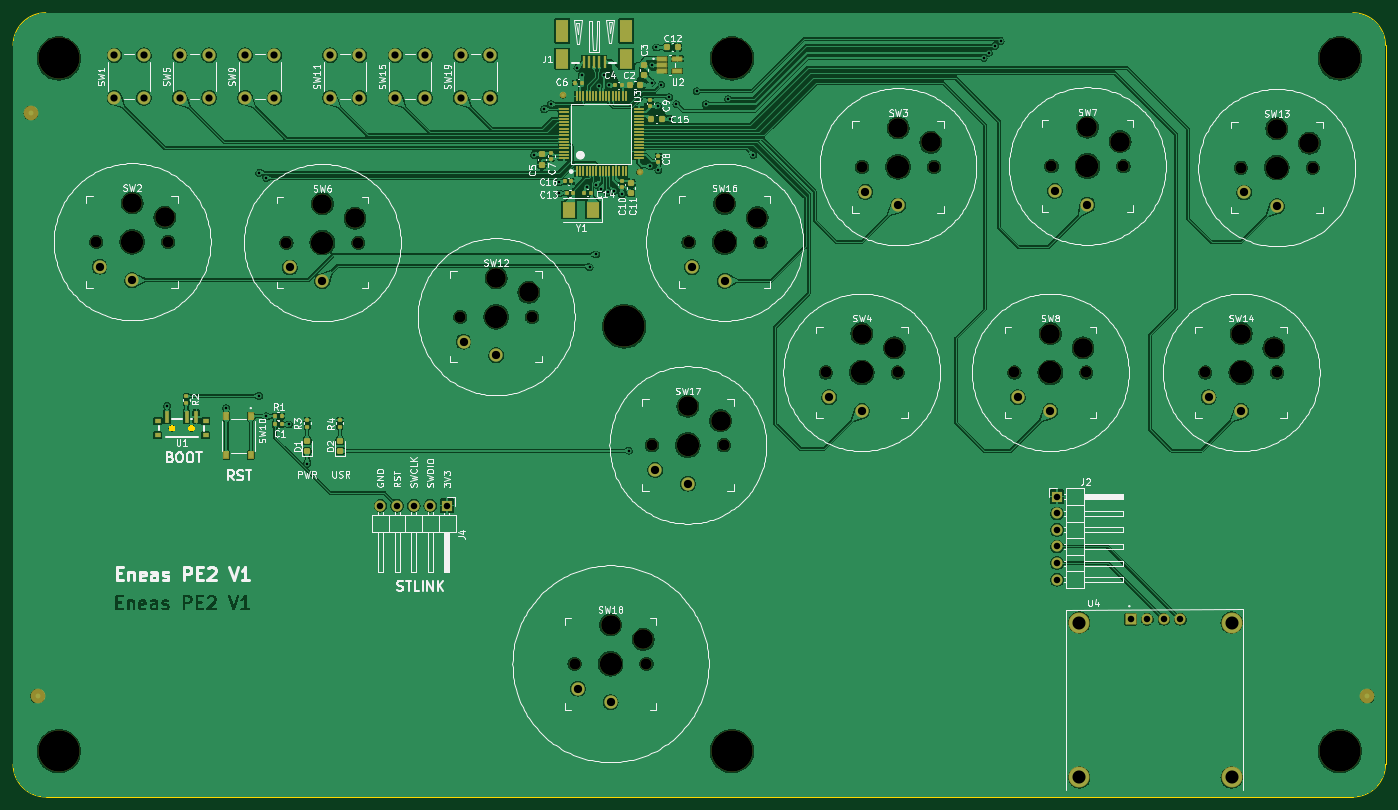
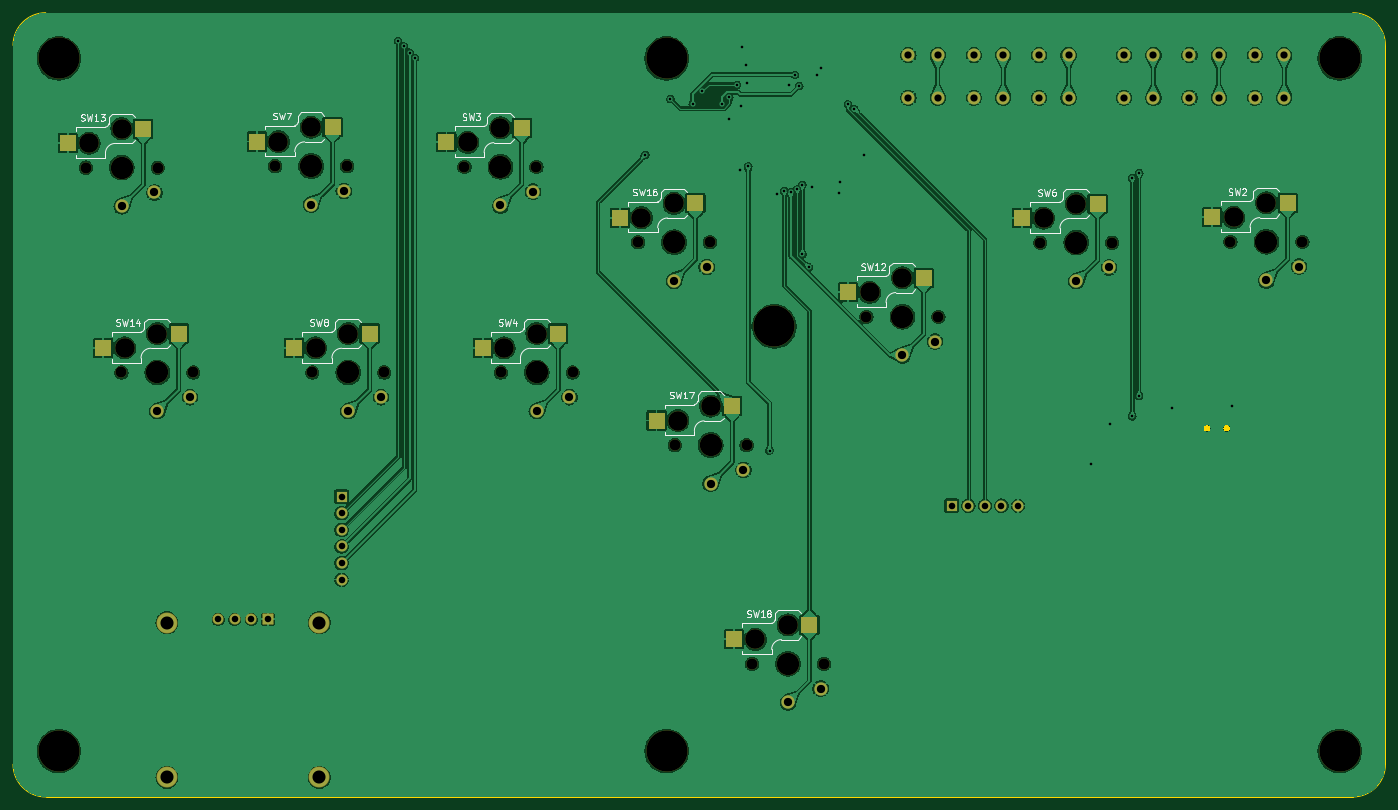
Circuit board: 11 layer files. Board 210.0 x 120.0 mm.
- bottom_copper: PE2-for-review-B_Cu.gbl (338219 bytes)
- bottom_mask: PE2-for-review-B_Mask.gbs (5825 bytes)
- paste: PE2-for-review-B_Paste.gbp (1088 bytes)
- bottom_silk: PE2-for-review-B_Silkscreen.gbo (37497 bytes)
- outline: PE2-for-review-Edge_Cuts.gm1 (2374 bytes)
- top_copper: PE2-for-review-F_Cu.gtl (463490 bytes)
- top_mask: PE2-for-review-F_Mask.gts (10491 bytes)
- paste: PE2-for-review-F_Paste.gtp (6072 bytes)
- top_silk: PE2-for-review-F_Silkscreen.gto (182154 bytes)
- drill: PE2-for-review-NPTH.drl (1510 bytes)
- drill: PE2-for-review-PTH.drl (2168 bytes)

=== bottom_copper: PE2-for-review-B_Cu.gbl (338219 bytes, source omitted) ===
=== bottom_mask: PE2-for-review-B_Mask.gbs ===
%TF.GenerationSoftware,KiCad,Pcbnew,8.0.1*%
%TF.CreationDate,2024-05-01T14:37:59+02:00*%
%TF.ProjectId,PE2-for-review,5045322d-666f-4722-9d72-65766965772e,rev?*%
%TF.SameCoordinates,Original*%
%TF.FileFunction,Soldermask,Bot*%
%TF.FilePolarity,Negative*%
%FSLAX46Y46*%
G04 Gerber Fmt 4.6, Leading zero omitted, Abs format (unit mm)*
G04 Created by KiCad (PCBNEW 8.0.1) date 2024-05-01 14:37:59*
%MOMM*%
%LPD*%
G01*
G04 APERTURE LIST*
G04 Aperture macros list*
%AMRoundRect*
0 Rectangle with rounded corners*
0 $1 Rounding radius*
0 $2 $3 $4 $5 $6 $7 $8 $9 X,Y pos of 4 corners*
0 Add a 4 corners polygon primitive as box body*
4,1,4,$2,$3,$4,$5,$6,$7,$8,$9,$2,$3,0*
0 Add four circle primitives for the rounded corners*
1,1,$1+$1,$2,$3*
1,1,$1+$1,$4,$5*
1,1,$1+$1,$6,$7*
1,1,$1+$1,$8,$9*
0 Add four rect primitives between the rounded corners*
20,1,$1+$1,$2,$3,$4,$5,0*
20,1,$1+$1,$4,$5,$6,$7,0*
20,1,$1+$1,$6,$7,$8,$9,0*
20,1,$1+$1,$8,$9,$2,$3,0*%
G04 Aperture macros list end*
%ADD10C,1.701800*%
%ADD11C,3.000000*%
%ADD12C,3.429000*%
%ADD13R,2.600000X2.600000*%
%ADD14C,2.032000*%
%ADD15C,6.300000*%
%ADD16C,2.000000*%
%ADD17RoundRect,0.102000X-0.754000X-0.754000X0.754000X-0.754000X0.754000X0.754000X-0.754000X0.754000X0*%
%ADD18C,1.712000*%
%ADD19C,3.204000*%
%ADD20R,1.700000X1.700000*%
%ADD21O,1.700000X1.700000*%
G04 APERTURE END LIST*
D10*
X81820000Y-65170000D03*
D11*
X87320000Y-59220000D03*
D12*
X87320000Y-65170000D03*
D11*
X92320000Y-61420000D03*
D10*
X92820000Y-65170000D03*
D13*
X84045000Y-59220000D03*
D14*
X87320000Y-71070000D03*
X82320000Y-68970000D03*
D13*
X95595000Y-61420000D03*
D10*
X108420000Y-76520000D03*
D11*
X113920000Y-70570000D03*
D12*
X113920000Y-76520000D03*
D11*
X118920000Y-72770000D03*
D10*
X119420000Y-76520000D03*
D13*
X110645000Y-70570000D03*
D14*
X113920000Y-82420000D03*
X108920000Y-80320000D03*
D13*
X122195000Y-72770000D03*
D10*
X125920000Y-129620000D03*
D11*
X131420000Y-123670000D03*
D12*
X131420000Y-129620000D03*
D11*
X136420000Y-125870000D03*
D10*
X136920000Y-129620000D03*
D13*
X128145000Y-123670000D03*
D14*
X131420000Y-135520000D03*
X126420000Y-133420000D03*
D13*
X139695000Y-125870000D03*
D10*
X143360000Y-65110000D03*
D11*
X148860000Y-59160000D03*
D12*
X148860000Y-65110000D03*
D11*
X153860000Y-61360000D03*
D10*
X154360000Y-65110000D03*
D13*
X145585000Y-59160000D03*
D14*
X148860000Y-71010000D03*
X143860000Y-68910000D03*
D13*
X157135000Y-61360000D03*
D10*
X169920000Y-53580000D03*
D11*
X175420000Y-47630000D03*
D12*
X175420000Y-53580000D03*
D11*
X180420000Y-49830000D03*
D10*
X180920000Y-53580000D03*
D13*
X172145000Y-47630000D03*
D14*
X175420000Y-59480000D03*
X170420000Y-57380000D03*
D13*
X183695000Y-49830000D03*
D10*
X198890000Y-53460000D03*
D11*
X204390000Y-47510000D03*
D12*
X204390000Y-53460000D03*
D11*
X209390000Y-49710000D03*
D10*
X209890000Y-53460000D03*
D13*
X201115000Y-47510000D03*
D14*
X204390000Y-59360000D03*
X199390000Y-57260000D03*
D13*
X212665000Y-49710000D03*
D10*
X227860000Y-53700000D03*
D11*
X233360000Y-47750000D03*
D12*
X233360000Y-53700000D03*
D11*
X238360000Y-49950000D03*
D10*
X238860000Y-53700000D03*
D13*
X230085000Y-47750000D03*
D14*
X233360000Y-59600000D03*
X228360000Y-57500000D03*
D13*
X241635000Y-49950000D03*
D10*
X137750000Y-96150000D03*
D11*
X143250000Y-90200000D03*
D12*
X143250000Y-96150000D03*
D11*
X148250000Y-92400000D03*
D10*
X148750000Y-96150000D03*
D13*
X139975000Y-90200000D03*
D14*
X143250000Y-102050000D03*
X138250000Y-99950000D03*
D13*
X151525000Y-92400000D03*
D10*
X164360000Y-85040000D03*
D11*
X169860000Y-79090000D03*
D12*
X169860000Y-85040000D03*
D11*
X174860000Y-81290000D03*
D10*
X175360000Y-85040000D03*
D13*
X166585000Y-79090000D03*
D14*
X169860000Y-90940000D03*
X164860000Y-88840000D03*
D13*
X178135000Y-81290000D03*
D10*
X193210000Y-85040000D03*
D11*
X198710000Y-79090000D03*
D12*
X198710000Y-85040000D03*
D11*
X203710000Y-81290000D03*
D10*
X204210000Y-85040000D03*
D13*
X195435000Y-79090000D03*
D14*
X198710000Y-90940000D03*
X193710000Y-88840000D03*
D13*
X206985000Y-81290000D03*
D10*
X222420000Y-85040000D03*
D11*
X227920000Y-79090000D03*
D12*
X227920000Y-85040000D03*
D11*
X232920000Y-81290000D03*
D10*
X233420000Y-85040000D03*
D13*
X224645000Y-79090000D03*
D14*
X227920000Y-90940000D03*
X222920000Y-88840000D03*
D13*
X236195000Y-81290000D03*
D15*
X47000000Y-37000000D03*
X47000000Y-143000000D03*
X243000000Y-143000000D03*
X243000000Y-37000000D03*
D10*
X52725000Y-65050000D03*
D11*
X58225000Y-59100000D03*
D12*
X58225000Y-65050000D03*
D11*
X63225000Y-61300000D03*
D10*
X63725000Y-65050000D03*
D13*
X54950000Y-59100000D03*
D14*
X58225000Y-70950000D03*
X53225000Y-68850000D03*
D13*
X66500000Y-61300000D03*
D15*
X150000000Y-37000000D03*
D16*
X88500000Y-43000000D03*
X88500000Y-36500000D03*
X93000000Y-43000000D03*
X93000000Y-36500000D03*
X65500000Y-43000000D03*
X65500000Y-36500000D03*
X70000000Y-43000000D03*
X70000000Y-36500000D03*
X98500000Y-43000000D03*
X98500000Y-36500000D03*
X103000000Y-43000000D03*
X103000000Y-36500000D03*
X55500000Y-43000000D03*
X55500000Y-36500000D03*
X60000000Y-43000000D03*
X60000000Y-36500000D03*
X75500000Y-43000000D03*
X75500000Y-36500000D03*
X80000000Y-43000000D03*
X80000000Y-36500000D03*
X108500000Y-43000000D03*
X108500000Y-36500000D03*
X113000000Y-43000000D03*
X113000000Y-36500000D03*
D15*
X133500000Y-78000000D03*
X150000000Y-143000000D03*
D17*
X210990000Y-122812500D03*
D18*
X213530000Y-122812500D03*
X216070000Y-122812500D03*
X218610000Y-122812500D03*
D19*
X203150000Y-123312500D03*
X226450000Y-123312500D03*
X226450000Y-147012500D03*
X203150000Y-147012500D03*
D20*
X199725000Y-104050000D03*
D21*
X199725000Y-106590000D03*
X199725000Y-109130000D03*
X199725000Y-111670000D03*
X199725000Y-114210000D03*
X199725000Y-116750000D03*
D20*
X106375000Y-105425000D03*
D21*
X103835000Y-105425000D03*
X101295000Y-105425000D03*
X98755000Y-105425000D03*
X96215000Y-105425000D03*
M02*

=== paste: PE2-for-review-B_Paste.gbp ===
%TF.GenerationSoftware,KiCad,Pcbnew,8.0.1*%
%TF.CreationDate,2024-05-01T14:37:59+02:00*%
%TF.ProjectId,PE2-for-review,5045322d-666f-4722-9d72-65766965772e,rev?*%
%TF.SameCoordinates,Original*%
%TF.FileFunction,Paste,Bot*%
%TF.FilePolarity,Positive*%
%FSLAX46Y46*%
G04 Gerber Fmt 4.6, Leading zero omitted, Abs format (unit mm)*
G04 Created by KiCad (PCBNEW 8.0.1) date 2024-05-01 14:37:59*
%MOMM*%
%LPD*%
G01*
G04 APERTURE LIST*
%ADD10R,2.600000X2.600000*%
G04 APERTURE END LIST*
D10*
X84045000Y-59220000D03*
X95595000Y-61420000D03*
X110645000Y-70570000D03*
X122195000Y-72770000D03*
X128145000Y-123670000D03*
X139695000Y-125870000D03*
X145585000Y-59160000D03*
X157135000Y-61360000D03*
X172145000Y-47630000D03*
X183695000Y-49830000D03*
X201115000Y-47510000D03*
X212665000Y-49710000D03*
X230085000Y-47750000D03*
X241635000Y-49950000D03*
X139975000Y-90200000D03*
X151525000Y-92400000D03*
X166585000Y-79090000D03*
X178135000Y-81290000D03*
X195435000Y-79090000D03*
X206985000Y-81290000D03*
X224645000Y-79090000D03*
X236195000Y-81290000D03*
X54950000Y-59100000D03*
X66500000Y-61300000D03*
M02*

=== bottom_silk: PE2-for-review-B_Silkscreen.gbo (37497 bytes, source omitted) ===
=== outline: PE2-for-review-Edge_Cuts.gm1 ===
%TF.GenerationSoftware,KiCad,Pcbnew,8.0.1*%
%TF.CreationDate,2024-05-01T14:37:59+02:00*%
%TF.ProjectId,PE2-for-review,5045322d-666f-4722-9d72-65766965772e,rev?*%
%TF.SameCoordinates,Original*%
%TF.FileFunction,Profile,NP*%
%FSLAX46Y46*%
G04 Gerber Fmt 4.6, Leading zero omitted, Abs format (unit mm)*
G04 Created by KiCad (PCBNEW 8.0.1) date 2024-05-01 14:37:59*
%MOMM*%
%LPD*%
G01*
G04 APERTURE LIST*
%TA.AperFunction,Profile*%
%ADD10C,0.050000*%
%TD*%
%TA.AperFunction,Profile*%
%ADD11C,0.000000*%
%TD*%
G04 APERTURE END LIST*
D10*
X250000000Y-35000000D02*
X250000000Y-145000000D01*
X40000000Y-145000000D02*
X40000000Y-35000000D01*
X45000000Y-30000000D02*
X136000000Y-30000000D01*
X136000000Y-30000000D02*
X245000000Y-30000000D01*
X245000000Y-150000000D02*
X223200000Y-150000000D01*
X40000000Y-35000000D02*
G75*
G02*
X45000000Y-30000000I5000000J0D01*
G01*
X45000000Y-150000000D02*
G75*
G02*
X40000000Y-145000000I0J5000000D01*
G01*
X250000000Y-145000000D02*
G75*
G02*
X245000000Y-150000000I-5000000J0D01*
G01*
X245000000Y-30000000D02*
G75*
G02*
X250000000Y-35000000I0J-5000000D01*
G01*
X223200000Y-150000000D02*
X45000000Y-150000000D01*
D11*
%TA.AperFunction,Profile*%
G36*
X64507708Y-93120184D02*
G01*
X64627430Y-93197125D01*
X64720627Y-93304680D01*
X64779746Y-93434134D01*
X64800000Y-93575000D01*
X64779746Y-93715866D01*
X64720627Y-93845320D01*
X64627430Y-93952875D01*
X64507708Y-94029816D01*
X64371157Y-94069911D01*
X64228843Y-94069911D01*
X64092292Y-94029816D01*
X63972570Y-93952875D01*
X63879373Y-93845320D01*
X63820254Y-93715866D01*
X63800000Y-93575000D01*
X63820254Y-93434134D01*
X63879373Y-93304680D01*
X63972570Y-93197125D01*
X64092292Y-93120184D01*
X64228843Y-93080089D01*
X64371157Y-93080089D01*
X64507708Y-93120184D01*
G37*
%TD.AperFunction*%
%TA.AperFunction,Profile*%
G36*
X67507708Y-93120184D02*
G01*
X67627430Y-93197125D01*
X67720627Y-93304680D01*
X67779746Y-93434134D01*
X67800000Y-93575000D01*
X67779746Y-93715866D01*
X67720627Y-93845320D01*
X67627430Y-93952875D01*
X67507708Y-94029816D01*
X67371157Y-94069911D01*
X67228843Y-94069911D01*
X67092292Y-94029816D01*
X66972570Y-93952875D01*
X66879373Y-93845320D01*
X66820254Y-93715866D01*
X66800000Y-93575000D01*
X66820254Y-93434134D01*
X66879373Y-93304680D01*
X66972570Y-93197125D01*
X67092292Y-93120184D01*
X67228843Y-93080089D01*
X67371157Y-93080089D01*
X67507708Y-93120184D01*
G37*
%TD.AperFunction*%
M02*

=== top_copper: PE2-for-review-F_Cu.gtl (463490 bytes, source omitted) ===
=== top_mask: PE2-for-review-F_Mask.gts (10491 bytes, source omitted) ===
=== paste: PE2-for-review-F_Paste.gtp ===
%TF.GenerationSoftware,KiCad,Pcbnew,8.0.1*%
%TF.CreationDate,2024-05-01T14:37:59+02:00*%
%TF.ProjectId,PE2-for-review,5045322d-666f-4722-9d72-65766965772e,rev?*%
%TF.SameCoordinates,Original*%
%TF.FileFunction,Paste,Top*%
%TF.FilePolarity,Positive*%
%FSLAX46Y46*%
G04 Gerber Fmt 4.6, Leading zero omitted, Abs format (unit mm)*
G04 Created by KiCad (PCBNEW 8.0.1) date 2024-05-01 14:37:59*
%MOMM*%
%LPD*%
G01*
G04 APERTURE LIST*
G04 Aperture macros list*
%AMRoundRect*
0 Rectangle with rounded corners*
0 $1 Rounding radius*
0 $2 $3 $4 $5 $6 $7 $8 $9 X,Y pos of 4 corners*
0 Add a 4 corners polygon primitive as box body*
4,1,4,$2,$3,$4,$5,$6,$7,$8,$9,$2,$3,0*
0 Add four circle primitives for the rounded corners*
1,1,$1+$1,$2,$3*
1,1,$1+$1,$4,$5*
1,1,$1+$1,$6,$7*
1,1,$1+$1,$8,$9*
0 Add four rect primitives between the rounded corners*
20,1,$1+$1,$2,$3,$4,$5,0*
20,1,$1+$1,$4,$5,$6,$7,0*
20,1,$1+$1,$6,$7,$8,$9,0*
20,1,$1+$1,$8,$9,$2,$3,0*%
G04 Aperture macros list end*
%ADD10RoundRect,0.140000X0.170000X-0.140000X0.170000X0.140000X-0.170000X0.140000X-0.170000X-0.140000X0*%
%ADD11R,0.500000X1.850000*%
%ADD12R,2.000000X3.000000*%
%ADD13R,2.000000X3.500000*%
%ADD14R,2.000000X2.400000*%
%ADD15RoundRect,0.218750X0.256250X-0.218750X0.256250X0.218750X-0.256250X0.218750X-0.256250X-0.218750X0*%
%ADD16R,1.420000X0.580000*%
%ADD17RoundRect,0.225000X-0.250000X0.225000X-0.250000X-0.225000X0.250000X-0.225000X0.250000X0.225000X0*%
%ADD18RoundRect,0.135000X0.185000X-0.135000X0.185000X0.135000X-0.185000X0.135000X-0.185000X-0.135000X0*%
%ADD19RoundRect,0.140000X0.140000X0.170000X-0.140000X0.170000X-0.140000X-0.170000X0.140000X-0.170000X0*%
%ADD20R,0.700000X1.800000*%
%ADD21R,1.000000X0.800000*%
%ADD22RoundRect,0.140000X-0.140000X-0.170000X0.140000X-0.170000X0.140000X0.170000X-0.140000X0.170000X0*%
%ADD23RoundRect,0.135000X-0.185000X0.135000X-0.185000X-0.135000X0.185000X-0.135000X0.185000X0.135000X0*%
%ADD24RoundRect,0.225000X-0.225000X-0.250000X0.225000X-0.250000X0.225000X0.250000X-0.225000X0.250000X0*%
%ADD25RoundRect,0.225000X0.250000X-0.225000X0.250000X0.225000X-0.250000X0.225000X-0.250000X-0.225000X0*%
%ADD26RoundRect,0.135000X0.135000X0.185000X-0.135000X0.185000X-0.135000X-0.185000X0.135000X-0.185000X0*%
%ADD27RoundRect,0.225000X0.225000X0.250000X-0.225000X0.250000X-0.225000X-0.250000X0.225000X-0.250000X0*%
%ADD28RoundRect,0.140000X-0.170000X0.140000X-0.170000X-0.140000X0.170000X-0.140000X0.170000X0.140000X0*%
%ADD29R,0.750000X1.000000*%
%ADD30R,0.300000X1.500000*%
%ADD31R,1.500000X0.300000*%
G04 APERTURE END LIST*
D10*
X122350000Y-52380000D03*
X122350000Y-51420000D03*
D11*
X130500000Y-37525000D03*
X129700000Y-37525000D03*
X128900000Y-37525000D03*
X128100000Y-37525000D03*
X127300000Y-37525000D03*
D12*
X124000000Y-37025000D03*
D13*
X124000000Y-32775000D03*
D12*
X133800000Y-37025000D03*
D13*
X133800000Y-32775000D03*
D14*
X128750000Y-60150000D03*
X125050000Y-60150000D03*
D15*
X90000000Y-97087500D03*
X90000000Y-95512500D03*
D16*
X139355000Y-37050000D03*
X139355000Y-38000000D03*
X139355000Y-38950000D03*
X141645000Y-38950000D03*
X141645000Y-37050000D03*
D17*
X134550000Y-56025000D03*
X134550000Y-57575000D03*
D18*
X90000000Y-93335000D03*
X90000000Y-92315000D03*
D19*
X128380000Y-57550000D03*
X127420000Y-57550000D03*
D20*
X68050000Y-91825000D03*
X66550000Y-91825000D03*
X63550000Y-91825000D03*
D21*
X69450000Y-94675000D03*
X69450000Y-92475000D03*
X62150000Y-94675000D03*
X62150000Y-92475000D03*
D22*
X126020000Y-40700000D03*
X126980000Y-40700000D03*
D23*
X85000000Y-92315000D03*
X85000000Y-93335000D03*
D19*
X133130000Y-41100000D03*
X132170000Y-41100000D03*
D24*
X137675000Y-46250000D03*
X139225000Y-46250000D03*
D23*
X66500000Y-88690000D03*
X66500000Y-89710000D03*
D25*
X120900000Y-53225000D03*
X120900000Y-51675000D03*
D26*
X81110000Y-91700000D03*
X80090000Y-91700000D03*
D15*
X85000000Y-97087500D03*
X85000000Y-95512500D03*
D27*
X141675000Y-35300000D03*
X140125000Y-35300000D03*
D19*
X125435000Y-55800000D03*
X124475000Y-55800000D03*
D28*
X138750000Y-51870000D03*
X138750000Y-52830000D03*
D17*
X136500000Y-37975000D03*
X136500000Y-39525000D03*
D28*
X133150000Y-55770000D03*
X133150000Y-56730000D03*
D24*
X134365000Y-41020000D03*
X135915000Y-41020000D03*
D29*
X76375000Y-91750000D03*
X76375000Y-97750000D03*
X72625000Y-91750000D03*
X72625000Y-97750000D03*
D30*
X126250000Y-54200000D03*
X126750000Y-54200000D03*
X127250000Y-54200000D03*
X127750000Y-54200000D03*
X128250000Y-54200000D03*
X128750000Y-54200000D03*
X129250000Y-54200000D03*
X129750000Y-54200000D03*
X130250000Y-54200000D03*
X130750000Y-54200000D03*
X131250000Y-54200000D03*
X131750000Y-54200000D03*
X132250000Y-54200000D03*
X132750000Y-54200000D03*
X133250000Y-54200000D03*
X133750000Y-54200000D03*
D31*
X135700000Y-52250000D03*
X135700000Y-51750000D03*
X135700000Y-51250000D03*
X135700000Y-50750000D03*
X135700000Y-50250000D03*
X135700000Y-49750000D03*
X135700000Y-49250000D03*
X135700000Y-48750000D03*
X135700000Y-48250000D03*
X135700000Y-47750000D03*
X135700000Y-47250000D03*
X135700000Y-46750000D03*
X135700000Y-46250000D03*
X135700000Y-45750000D03*
X135700000Y-45250000D03*
X135700000Y-44750000D03*
D30*
X133750000Y-42800000D03*
X133250000Y-42800000D03*
X132750000Y-42800000D03*
X132250000Y-42800000D03*
X131750000Y-42800000D03*
X131250000Y-42800000D03*
X130750000Y-42800000D03*
X130250000Y-42800000D03*
X129750000Y-42800000D03*
X129250000Y-42800000D03*
X128750000Y-42800000D03*
X128250000Y-42800000D03*
X127750000Y-42800000D03*
X127250000Y-42800000D03*
X126750000Y-42800000D03*
X126250000Y-42800000D03*
D31*
X124300000Y-44750000D03*
X124300000Y-45250000D03*
X124300000Y-45750000D03*
X124300000Y-46250000D03*
X124300000Y-46750000D03*
X124300000Y-47250000D03*
X124300000Y-47750000D03*
X124300000Y-48250000D03*
X124300000Y-48750000D03*
X124300000Y-49250000D03*
X124300000Y-49750000D03*
X124300000Y-50250000D03*
X124300000Y-50750000D03*
X124300000Y-51250000D03*
X124300000Y-51750000D03*
X124300000Y-52250000D03*
D28*
X137500000Y-43370000D03*
X137500000Y-44330000D03*
D22*
X80120000Y-93000000D03*
X81080000Y-93000000D03*
D19*
X125680000Y-57600000D03*
X124720000Y-57600000D03*
M02*

=== top_silk: PE2-for-review-F_Silkscreen.gto (182154 bytes, source omitted) ===
=== drill: PE2-for-review-NPTH.drl ===
M48
; DRILL file {KiCad 8.0.1} date 2024-05-01T14:39:17+0200
; FORMAT={-:-/ absolute / metric / decimal}
; #@! TF.CreationDate,2024-05-01T14:39:17+02:00
; #@! TF.GenerationSoftware,Kicad,Pcbnew,8.0.1
; #@! TF.FileFunction,NonPlated,1,2,NPTH
FMAT,2
METRIC
; #@! TA.AperFunction,NonPlated,NPTH,ComponentDrill
T1C1.702
; #@! TA.AperFunction,NonPlated,NPTH,ComponentDrill
T2C3.000
; #@! TA.AperFunction,NonPlated,NPTH,ComponentDrill
T3C3.429
; #@! TA.AperFunction,NonPlated,NPTH,ComponentDrill
T4C6.300
%
G90
G05
T1
X52.725Y-65.05
X63.725Y-65.05
X81.82Y-65.17
X92.82Y-65.17
X108.42Y-76.52
X119.42Y-76.52
X125.92Y-129.62
X136.92Y-129.62
X137.75Y-96.15
X143.36Y-65.11
X148.75Y-96.15
X154.36Y-65.11
X164.36Y-85.04
X169.92Y-53.58
X175.36Y-85.04
X180.92Y-53.58
X193.21Y-85.04
X198.89Y-53.46
X204.21Y-85.04
X209.89Y-53.46
X222.42Y-85.04
X227.86Y-53.7
X233.42Y-85.04
X238.86Y-53.7
T2
X58.225Y-59.1
X63.225Y-61.3
X87.32Y-59.22
X92.32Y-61.42
X113.92Y-70.57
X118.92Y-72.77
X131.42Y-123.67
X136.42Y-125.87
X143.25Y-90.2
X148.25Y-92.4
X148.86Y-59.16
X153.86Y-61.36
X169.86Y-79.09
X174.86Y-81.29
X175.42Y-47.63
X180.42Y-49.83
X198.71Y-79.09
X203.71Y-81.29
X204.39Y-47.51
X209.39Y-49.71
X227.92Y-79.09
X232.92Y-81.29
X233.36Y-47.75
X238.36Y-49.95
T3
X58.225Y-65.05
X87.32Y-65.17
X113.92Y-76.52
X131.42Y-129.62
X143.25Y-96.15
X148.86Y-65.11
X169.86Y-85.04
X175.42Y-53.58
X198.71Y-85.04
X204.39Y-53.46
X227.92Y-85.04
X233.36Y-53.7
T4
X47.0Y-37.0
X47.0Y-143.0
X133.5Y-78.0
X150.0Y-37.0
X150.0Y-143.0
X243.0Y-37.0
X243.0Y-143.0
M30

=== drill: PE2-for-review-PTH.drl ===
M48
; DRILL file {KiCad 8.0.1} date 2024-05-01T14:39:17+0200
; FORMAT={-:-/ absolute / metric / decimal}
; #@! TF.CreationDate,2024-05-01T14:39:17+02:00
; #@! TF.GenerationSoftware,Kicad,Pcbnew,8.0.1
; #@! TF.FileFunction,Plated,1,2,PTH
FMAT,2
METRIC
; #@! TA.AperFunction,Plated,PTH,ViaDrill
T1C0.400
; #@! TA.AperFunction,Plated,PTH,ComponentDrill
T2C1.000
; #@! TA.AperFunction,Plated,PTH,ComponentDrill
T3C1.100
; #@! TA.AperFunction,Plated,PTH,ComponentDrill
T4C1.270
; #@! TA.AperFunction,Plated,PTH,ComponentDrill
T5C2.000
%
G90
G05
T1
X63.55Y-90.15
X72.6Y-90.5
X77.675Y-54.5
X77.7Y-88.65
X78.75Y-55.275
X78.75Y-91.75
X82.2Y-93.0
X85.0Y-99.0
X119.75Y-51.75
X121.25Y-44.75
X122.25Y-44.0
X123.525Y-55.925
X123.55Y-57.65
X126.35Y-38.4
X127.0Y-39.6
X127.75Y-56.65
X128.22Y-68.97
X129.225Y-66.975
X129.227Y-56.3
X129.7Y-41.2
X130.0Y-57.0
X130.351Y-39.5
X131.0Y-57.5
X131.2Y-41.1
X132.003Y-57.285
X133.15Y-57.8
X134.25Y-97.0
X137.5Y-53.5
X137.7Y-40.7
X137.8Y-38.05
X138.4Y-35.3
X138.65Y-44.3
X138.75Y-54.1
X139.2Y-41.0
X140.4Y-42.927
X140.45Y-46.25
X141.5Y-44.0
X144.586Y-42.014
X146.0Y-44.0
X149.4Y-43.2
X153.25Y-51.75
X188.5Y-36.9
X189.3Y-36.1
X190.2Y-35.1
X191.1Y-34.3
T2
X96.215Y-105.425
X98.755Y-105.425
X101.295Y-105.425
X103.835Y-105.425
X106.375Y-105.425
X199.725Y-104.05
X199.725Y-106.59
X199.725Y-109.13
X199.725Y-111.67
X199.725Y-114.21
X199.725Y-116.75
X210.99Y-122.812
X213.53Y-122.812
X216.07Y-122.812
X218.61Y-122.812
T3
X55.5Y-36.5
X55.5Y-43.0
X60.0Y-36.5
X60.0Y-43.0
X65.5Y-36.5
X65.5Y-43.0
X70.0Y-36.5
X70.0Y-43.0
X75.5Y-36.5
X75.5Y-43.0
X80.0Y-36.5
X80.0Y-43.0
X88.5Y-36.5
X88.5Y-43.0
X93.0Y-36.5
X93.0Y-43.0
X98.5Y-36.5
X98.5Y-43.0
X103.0Y-36.5
X103.0Y-43.0
X108.5Y-36.5
X108.5Y-43.0
X113.0Y-36.5
X113.0Y-43.0
T4
X53.225Y-68.85
X58.225Y-70.95
X82.32Y-68.97
X87.32Y-71.07
X108.92Y-80.32
X113.92Y-82.42
X126.42Y-133.42
X131.42Y-135.52
X138.25Y-99.95
X143.25Y-102.05
X143.86Y-68.91
X148.86Y-71.01
X164.86Y-88.84
X169.86Y-90.94
X170.42Y-57.38
X175.42Y-59.48
X193.71Y-88.84
X198.71Y-90.94
X199.39Y-57.26
X204.39Y-59.36
X222.92Y-88.84
X227.92Y-90.94
X228.36Y-57.5
X233.36Y-59.6
T5
X203.15Y-123.312
X203.15Y-147.012
X226.45Y-123.312
X226.45Y-147.012
M30

